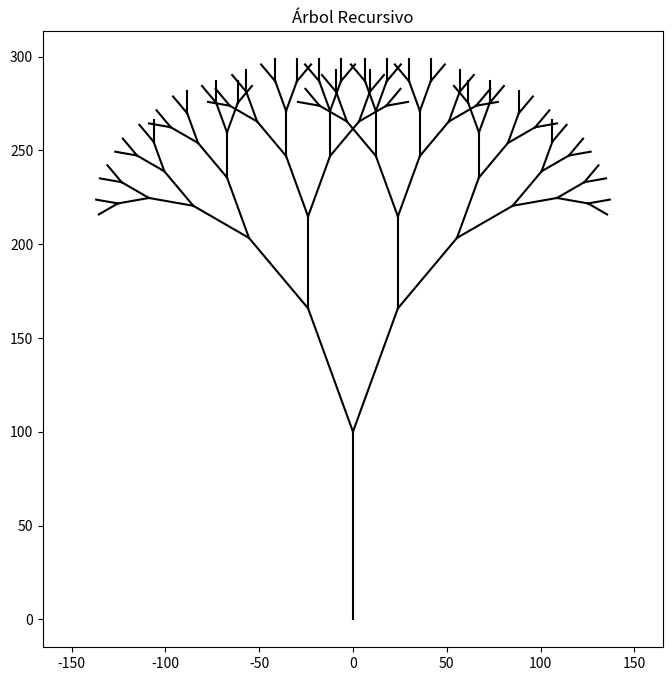

Reproduce this figure in Python.
import matplotlib.pyplot as plt
import math
def dibujar_arbol(x, y, longitud, angulo, nivel):
    if nivel == 0:
        return
    # Calcula las coordenadas finales de la rama
    x_fin = x + longitud * math.cos(math.radians(angulo))
    y_fin = y + longitud * math.sin(math.radians(angulo))
    # Dibuja la rama actual
    plt.plot([x, x_fin], [y, y_fin], color='black')
    # Llama recursivamente para las ramas a la izquierda y derecha
    dibujar_arbol(x_fin, y_fin, longitud * 0.7, angulo - 20, nivel - 1)
    dibujar_arbol(x_fin, y_fin, longitud * 0.7, angulo + 20, nivel - 1)
def main():
    # Configuración inicial del gráfico
    plt.figure(figsize=(8, 8))
    plt.title('Árbol Recursivo')
    plt.axis('equal')
    # Parámetros del árbol
    x_inicio, y_inicio = 0, 0  # Coordenadas del punto inicial
    longitud_inicial = 100     # Longitud inicial de la rama
    angulo_bifurcacion = 90    # Ángulo de bifurcación
    nivel_profundidad = 7      # Nivel de profundidad del árbol
    # Llama a la función para dibujar el árbol con los parámetros especificados
    dibujar_arbol(x_inicio, y_inicio, longitud_inicial, angulo_bifurcacion, nivel_profundidad)
    # Mostrar el gráfico
    plt.show()
if __name__ == "__main__":
    main()
